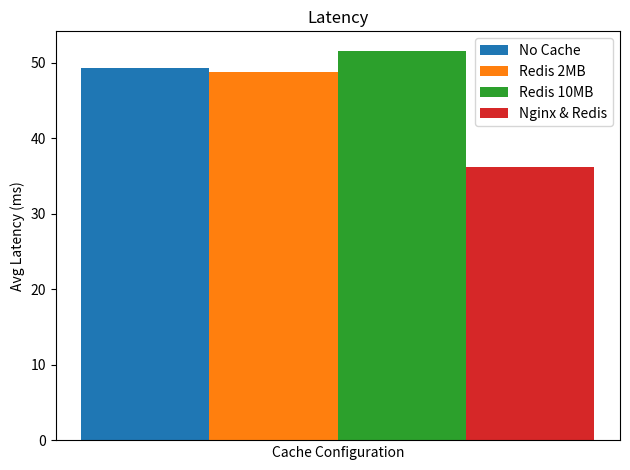

The script that saved this image:
import numpy as np
import matplotlib.pyplot as plt

def create_plot():
    labels = ['Cache Type']
    values = [49.22, 48.77, 51.56, 36.21]
    #std = [62.63, 72.02, 71.72, 49.41]
    bar_labels = ['No Cache', 'Redis 2MB', 'Redis 10MB', 'Nginx & Redis']

    # Bar settings
    x = np.arange(len(labels))  # [0]
    width = 0.2  # Width of each bar

    # Create the plot
    fig, ax = plt.subplots()
    #ax.bar(x - 2*width, values[0], width, yerr=std[0],label=bar_labels[0])
    #ax.bar(x - width,   values[1], width, yerr=std[1],label=bar_labels[1])
    #ax.bar(x,         values[2], width, yerr=std[2],label=bar_labels[1])
    #ax.bar(x + width, values[3], width, yerr=std[3],label=bar_labels[2])
    
    ax.bar(x - 2*width, values[0], width, label=bar_labels[0])
    ax.bar(x - width,   values[1], width, label=bar_labels[1])
    ax.bar(x,         values[2], width, label=bar_labels[2])
    ax.bar(x + width, values[3], width, label=bar_labels[3])
    #ax.bar(x, values, width=0.2)

    # Customization
    ax.set_xlabel('Cache Configuration')
    ax.set_ylabel('Avg Latency (ms)')
    ax.set_title('Latency')
    #ax.set_xticks([x - 2*width, x - width, x, x+width])
    #ax.set_xticklabels(bar_labels)
    ax.legend()

    plt.tick_params(axis='x', bottom=False)
    plt.xticks([])
    plt.tight_layout()
    plt.show()
    
if __name__ == '__main__':
    create_plot()